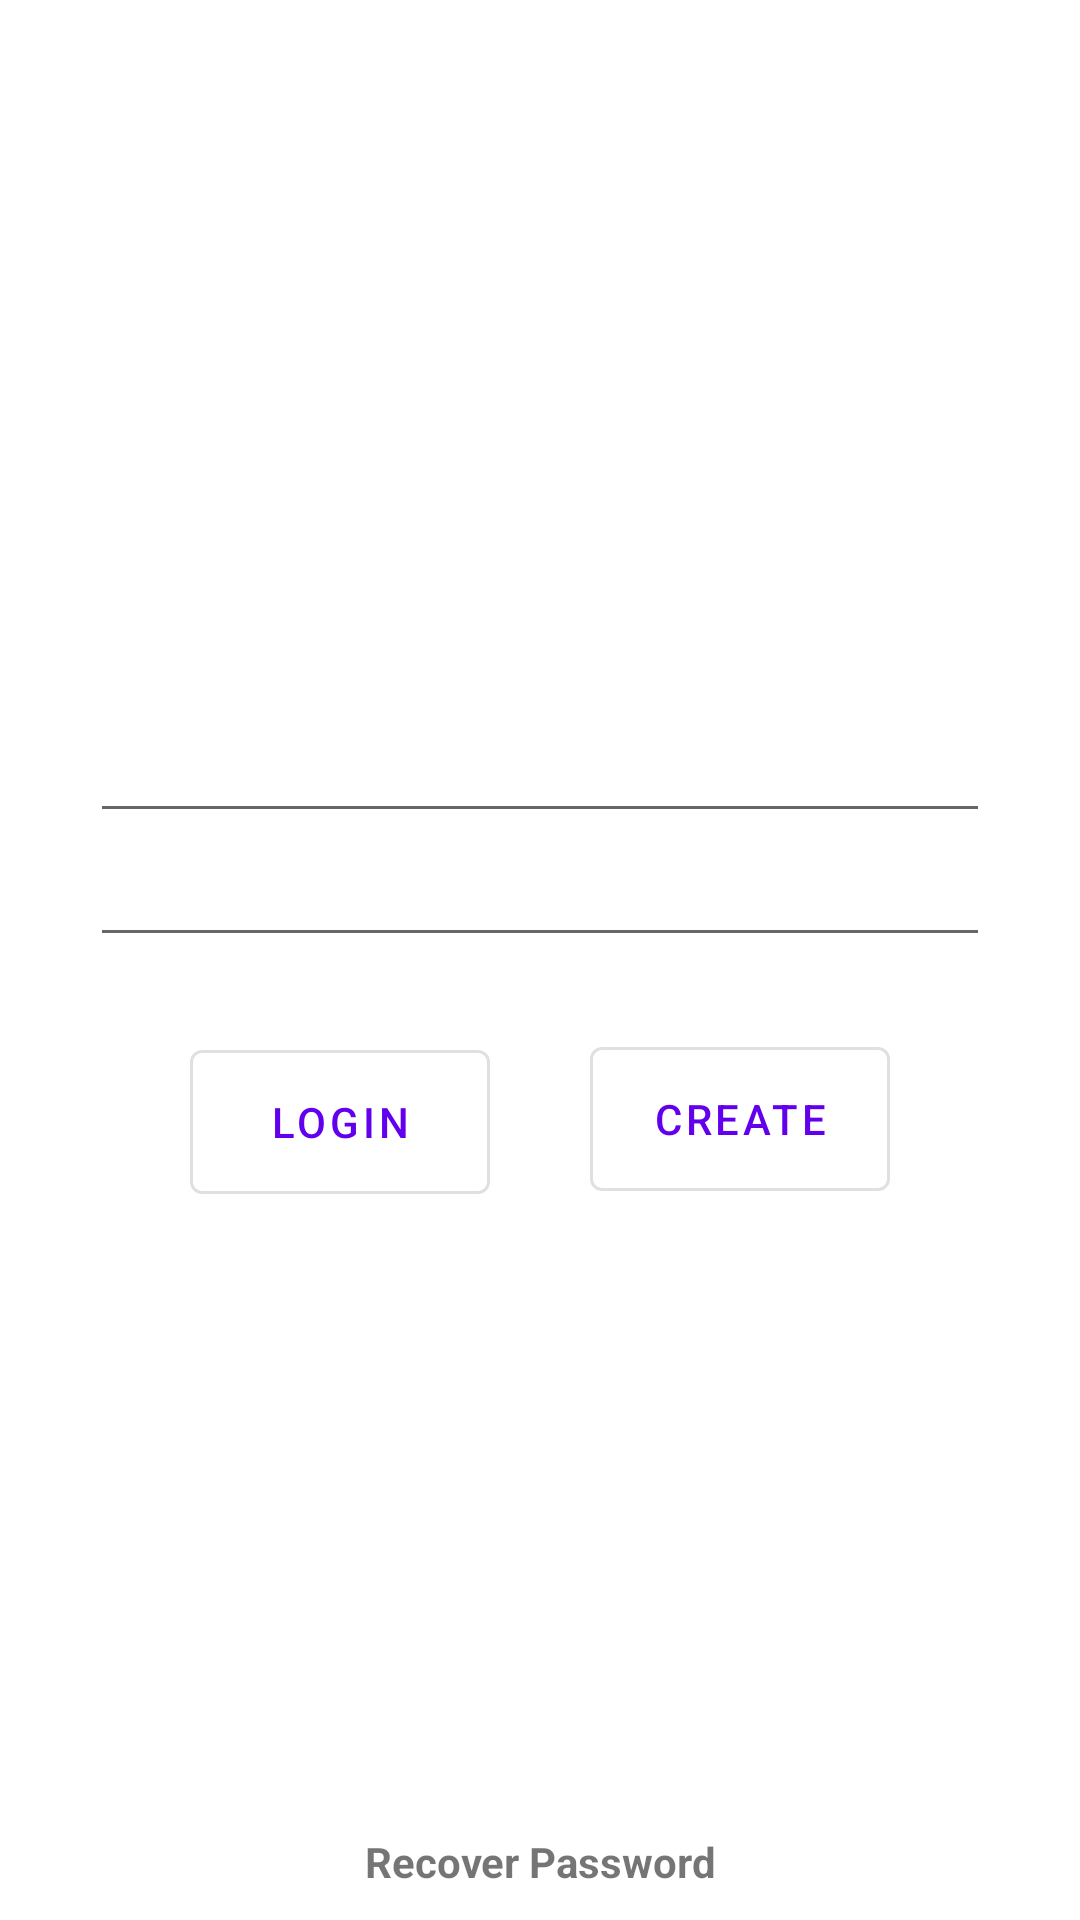

Reconstruct the res/layout file that produces this screen, plus the resources it refers to.
<!-- AndroidManifest.xml: application theme AppTheme -->
<!-- res/layout/fragment_login.xml -->
<?xml version="1.0" encoding="utf-8"?>
<androidx.constraintlayout.widget.ConstraintLayout
        xmlns:android="http://schemas.android.com/apk/res/android"
        xmlns:tools="http://schemas.android.com/tools"
        xmlns:app="http://schemas.android.com/apk/res-auto"
        android:layout_width="match_parent" android:layout_height="match_parent"
        tools:context=".login.presentation.LoginFragment">

    <com.google.android.material.textfield.TextInputEditText
            android:id="@+id/username_field"
            android:inputType="textEmailAddress"
            android:lines="1"
            app:layout_constraintTop_toTopOf="parent"
            app:layout_constraintStart_toStartOf="parent"
            app:layout_constraintEnd_toEndOf="parent"
            app:layout_constraintBottom_toTopOf="@id/password_field"
            app:layout_constraintVertical_chainStyle="packed"
            android:layout_width="300dp"
            android:layout_height="wrap_content"/>

    <com.google.android.material.textfield.TextInputEditText
            android:id="@+id/password_field"
            android:inputType="textPassword"
            android:lines="1"
            app:layout_constraintTop_toBottomOf="@id/username_field"
            app:layout_constraintStart_toStartOf="parent"
            app:layout_constraintEnd_toEndOf="parent"
            app:layout_constraintVertical_chainStyle="packed"
            app:layout_constraintBottom_toTopOf="@id/wrong_credentials"
            android:layout_width="300dp"
            android:layout_height="wrap_content"/>

    <TextView
            android:text="@string/wrong_credentials"
            android:id="@+id/wrong_credentials"
            android:textColor="@android:color/holo_red_light"
            app:layout_constraintVertical_chainStyle="packed"
            android:layout_marginBottom="6dp"
            android:visibility="invisible"
            app:layout_constraintTop_toBottomOf="@id/password_field"
            app:layout_constraintBottom_toTopOf="@id/login_button"
            app:layout_constraintStart_toStartOf="parent"
            app:layout_constraintEnd_toEndOf="parent"
            android:layout_width="wrap_content" android:layout_height="wrap_content"/>

    <com.google.android.material.button.MaterialButton
            android:id="@+id/login_button"
            app:layout_constraintVertical_chainStyle="packed"
            style="@style/Widget.MaterialComponents.Button.OutlinedButton"
            app:layout_constraintBottom_toBottomOf="parent"
            app:layout_constraintTop_toBottomOf="@id/wrong_credentials"
            app:layout_constraintStart_toStartOf="@id/password_field"
            app:layout_constraintEnd_toStartOf="@id/create_button"
            android:layout_width="100dp" android:layout_height="60dp"
            android:text="@string/login"/>

    <com.google.android.material.button.MaterialButton
            android:id="@+id/create_button"
            app:layout_constraintVertical_chainStyle="packed"
            style="@style/Widget.MaterialComponents.Button.OutlinedButton"
            app:layout_constraintBottom_toBottomOf="parent"
            app:layout_constraintTop_toBottomOf="@id/wrong_credentials"
            app:layout_constraintStart_toEndOf="@id/login_button"
            app:layout_constraintEnd_toEndOf="@id/password_field"
            android:layout_width="100dp" android:layout_height="60dp"
            android:text="@string/create_account" app:layout_constraintVertical_bias="0.021"/>

    <TextView
            android:text="@string/recover_password"
            android:id="@+id/recover_password"
            android:textStyle="bold"
            android:layout_marginBottom="10dp"
            app:layout_constraintBottom_toBottomOf="parent"
            app:layout_constraintStart_toStartOf="parent"
            app:layout_constraintEnd_toEndOf="parent"
            android:layout_width="wrap_content" android:layout_height="wrap_content"/>

</androidx.constraintlayout.widget.ConstraintLayout>
<!-- resources referenced by this layout -->
<resources>
  <string name="create_account">create</string>
  <string name="login">Login</string>
  <string name="recover_password">Recover Password</string>
  <string name="wrong_credentials">Wrong Credentials</string>
  <style name="AppTheme" parent="Theme.MaterialComponents.Light.NoActionBar" />
</resources>
